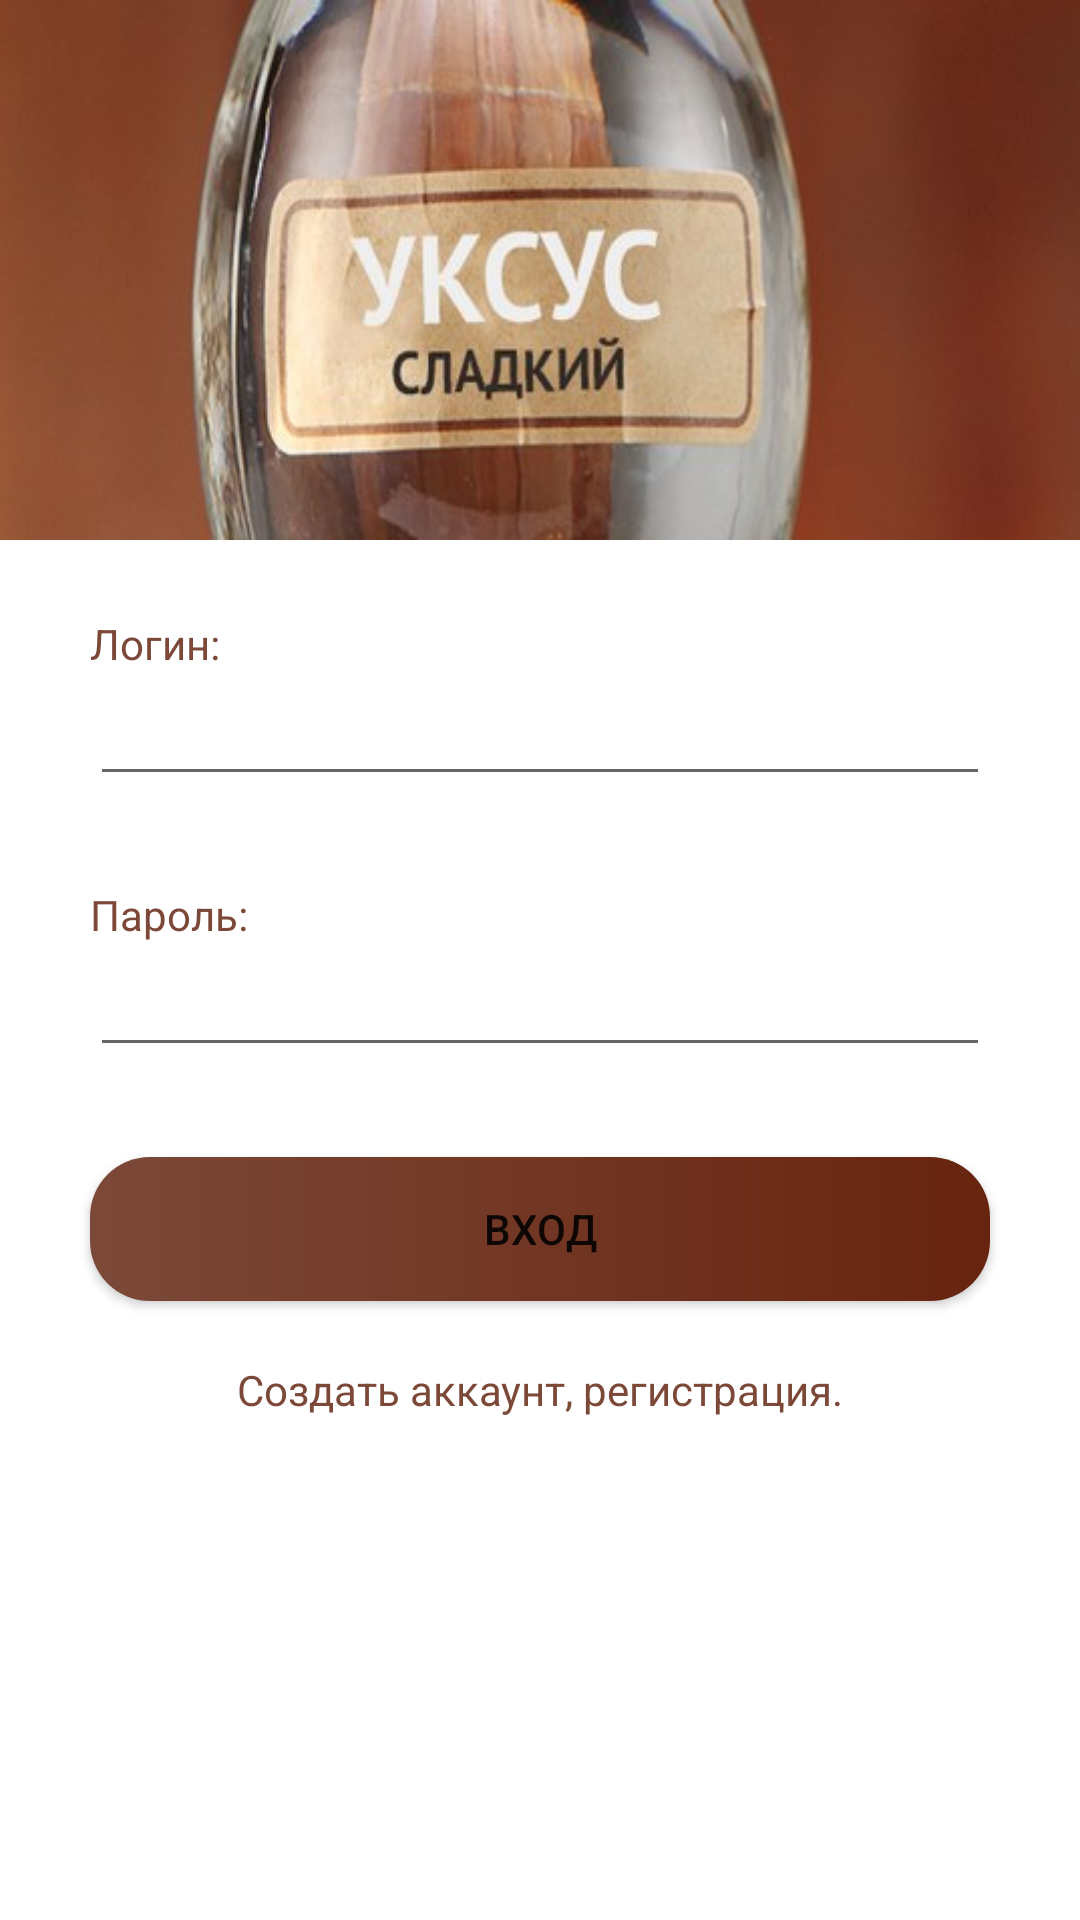

Produce the Android XML layout that renders to this screen, including the resource entries it uses.
<!-- AndroidManifest.xml: application theme Theme.SweetVinegar -->
<!-- res/layout/activity_main.xml -->
<?xml version="1.0" encoding="utf-8"?>
<LinearLayout xmlns:android="http://schemas.android.com/apk/res/android"
    xmlns:app="http://schemas.android.com/apk/res-auto"
    xmlns:tools="http://schemas.android.com/tools"
    android:layout_width="match_parent"
    android:layout_height="match_parent"
    android:orientation="vertical"
    tools:context=".activities.MainActivity">

    <TextView
        android:layout_width="match_parent"
        android:layout_height="180dp"
        android:layout_marginBottom="25dp"
        android:background="@drawable/vinegar"
        android:fontFamily="cursive"
        android:paddingVertical="70dp"
        android:textColor="#000"
        android:textSize="30sp" />

    <TextView
        android:layout_width="match_parent"
        android:layout_height="wrap_content"
        android:layout_marginHorizontal="30dp"
        android:text="Логин:"
        android:textColor="@color/purple_700" />

    <EditText
        android:id="@+id/edit_text_e_mail"
        android:layout_width="match_parent"
        android:layout_height="wrap_content"
        android:layout_marginHorizontal="30dp"
        android:layout_marginBottom="30dp"
        android:inputType="textPersonName"/>

    <TextView
        android:layout_width="match_parent"
        android:layout_height="wrap_content"
        android:layout_marginHorizontal="30dp"
        android:text="Пароль:"
        android:textColor="@color/purple_700" />

    <EditText
        android:id="@+id/edit_text_password"
        android:layout_width="match_parent"
        android:layout_height="wrap_content"
        android:maxLength="30"
        android:maxLines="1"
        android:inputType="textPassword"
        android:layout_marginHorizontal="30dp"
        android:layout_marginBottom="30dp" />

    <Button
        android:layout_width="match_parent"
        android:layout_height="wrap_content"
        android:onClick="btnEnter"
        android:text="Вход"
        android:background="@drawable/button_bg"
        android:layout_marginHorizontal="30dp"
        android:layout_marginBottom="20dp"/>
    <TextView
        android:layout_width="match_parent"
        android:layout_height="wrap_content"
        android:onClick="createUser"
        android:text="Создать аккаунт, регистрация."
        android:textAlignment="center"
        android:textColor="@color/purple_700"/>
</LinearLayout>
<!-- resources referenced by this layout -->
<resources>
  <color name="purple_700">#7C4938</color>
  <!-- drawable button_bg (drawable) -->
  <?xml version="1.0" encoding="utf-8"?>
  <shape xmlns:android="http://schemas.android.com/apk/res/android">
      <gradient
          android:endColor="@color/teal_200"
          android:startColor="@color/purple_700"></gradient>
      <corners android:radius="20dp">
      </corners>
  </shape>
  <!-- drawable vinegar: jpg bitmap (drawable, 21431 bytes) -->
  <style name="Theme.SweetVinegar" parent="Theme.MaterialComponents.DayNight.DarkActionBar">
          
          <item name="colorPrimary">@color/purple_500</item>
          <item name="colorPrimaryVariant">@color/purple_700</item>
          <item name="colorOnPrimary">@color/white</item>
          
          <item name="colorSecondary">@color/teal_200</item>
          <item name="colorSecondaryVariant">@color/teal_700</item>
          <item name="colorOnSecondary">@color/black</item>
          
          <item name="android:statusBarColor" tools:targetApi="l">?attr/colorPrimaryVariant</item>
          
      </style>
  <color name="teal_200">#67240F</color>
  <color name="purple_500">#BD6A50</color>
  <color name="white">#FFFFFF</color>
  <color name="teal_700">#170E0B</color>
  <color name="black">#FF000000</color>
</resources>
